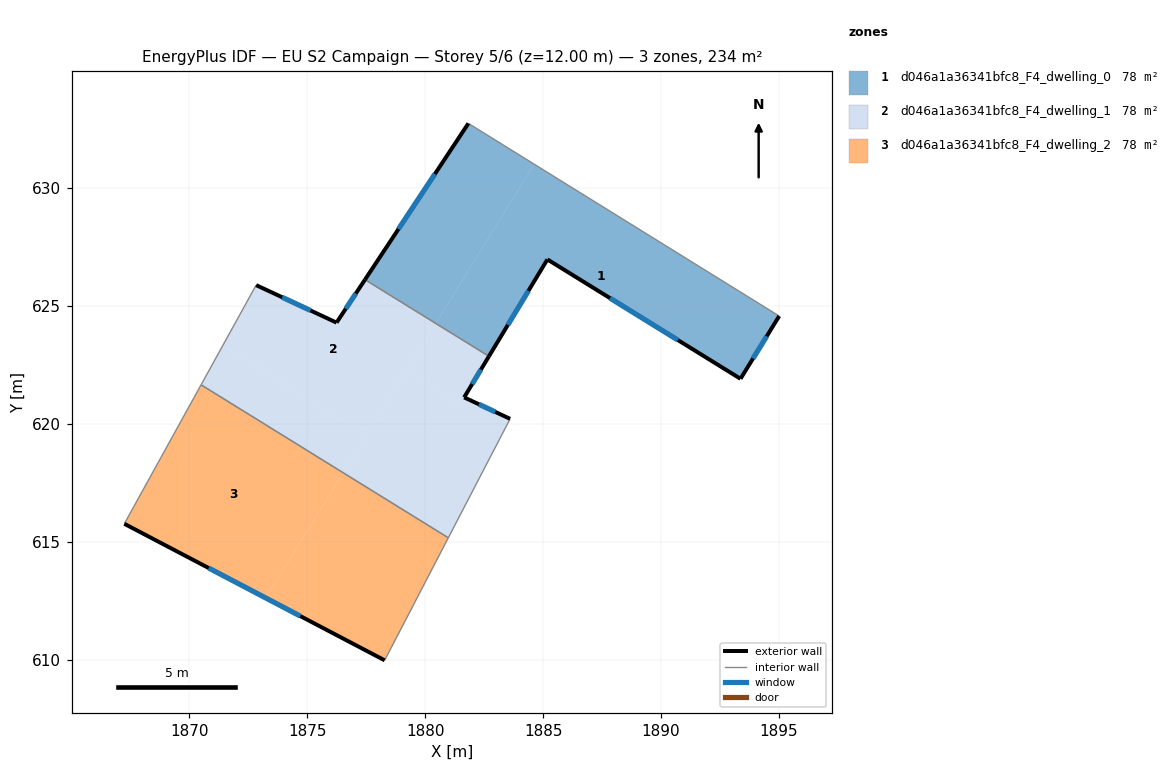
=== STOREY PLAN SPEC (per zone: floor XY polygon, exterior-wall plan segments, windows/doors) ===
zone 1: d046a1a36341bfc8_F4_dwelling_0  (77.9 m²)
  floor: (1895.01, 624.57) (1893.37, 621.91) (1885.18, 626.97) (1882.70, 622.86) (1880.44, 624.26) (1884.62, 631.01)
  floor: (1884.62, 631.01) (1880.44, 624.26) (1877.44, 626.11) (1881.83, 632.74)
  exterior wall: (1885.18, 626.97) – (1893.37, 621.91)  [9.6 m]
    window: (1887.83, 625.33) – (1890.71, 623.55)  [3.6 m²]
  exterior wall: (1882.70, 622.86) – (1885.18, 626.97)  [4.8 m]
    window: (1883.50, 624.19) – (1884.37, 625.64)  [1.8 m²]
  exterior wall: (1881.83, 632.74) – (1877.44, 626.11)  [7.9 m]
    window: (1880.41, 630.59) – (1878.86, 628.26)  [2.9 m²]
  exterior wall: (1893.37, 621.91) – (1895.01, 624.57)  [3.1 m]
    window: (1893.90, 622.77) – (1894.48, 623.71)  [1.2 m²]
  interior walls: 2
zone 2: d046a1a36341bfc8_F4_dwelling_1  (77.9 m²)
  floor: (1880.44, 624.26) (1877.52, 619.54) (1871.41, 623.32) (1872.83, 625.88) (1876.24, 624.29) (1877.44, 626.11)
  floor: (1877.52, 619.54) (1876.52, 617.92) (1870.49, 621.65) (1871.41, 623.32)
  floor: (1883.60, 620.21) (1880.98, 615.17) (1876.52, 617.92) (1879.17, 622.21) (1881.45, 620.79) (1881.65, 621.12)
  floor: (1882.70, 622.86) (1881.45, 620.79) (1879.17, 622.21) (1880.44, 624.26)
  exterior wall: (1883.60, 620.21) – (1881.65, 621.12)  [2.2 m]
    window: (1882.96, 620.51) – (1882.28, 620.83)  [0.8 m²]
  exterior wall: (1876.24, 624.29) – (1872.83, 625.88)  [3.8 m]
    window: (1875.13, 624.81) – (1873.93, 625.37)  [1.4 m²]
  exterior wall: (1877.44, 626.11) – (1876.24, 624.29)  [2.2 m]
    window: (1877.05, 625.52) – (1876.63, 624.88)  [0.8 m²]
  exterior wall: (1881.65, 621.12) – (1882.70, 622.86)  [2.0 m]
    window: (1881.99, 621.69) – (1882.36, 622.30)  [0.8 m²]
  interior walls: 4
zone 3: d046a1a36341bfc8_F4_dwelling_2  (77.9 m²)
  floor: (1876.52, 617.92) (1873.24, 612.62) (1867.24, 615.76) (1870.49, 621.65)
  floor: (1880.98, 615.17) (1878.28, 609.97) (1873.24, 612.62) (1876.52, 617.92)
  exterior wall: (1867.24, 615.76) – (1878.28, 609.97)  [12.5 m]
    window: (1870.82, 613.88) – (1874.70, 611.85)  [4.6 m²]
  interior walls: 3

=== DERIVED (storey summary) ===
Building: EU S2 Campaign
Storey: 5 of 6  (floor level z = 12.00 m)
Storey gross floor area: 233.8 m²
Zones on this storey: 3
  - d046a1a36341bfc8_F4_dwelling_0: floor 77.9 m²; exterior wall 25.5 m (76.5 m²); 4 window(s) 9.5 m²; WWR 12.4%
  - d046a1a36341bfc8_F4_dwelling_1: floor 77.9 m²; exterior wall 10.1 m (30.4 m²); 4 window(s) 3.8 m²; WWR 12.4%
  - d046a1a36341bfc8_F4_dwelling_2: floor 77.9 m²; exterior wall 12.5 m (37.4 m²); 1 window(s) 4.6 m²; WWR 12.4%
Zone adjacency (shared interzone walls):
  - d046a1a36341bfc8_F4_dwelling_0 ↔ d046a1a36341bfc8_F4_dwelling_1
  - d046a1a36341bfc8_F4_dwelling_1 ↔ d046a1a36341bfc8_F4_dwelling_2